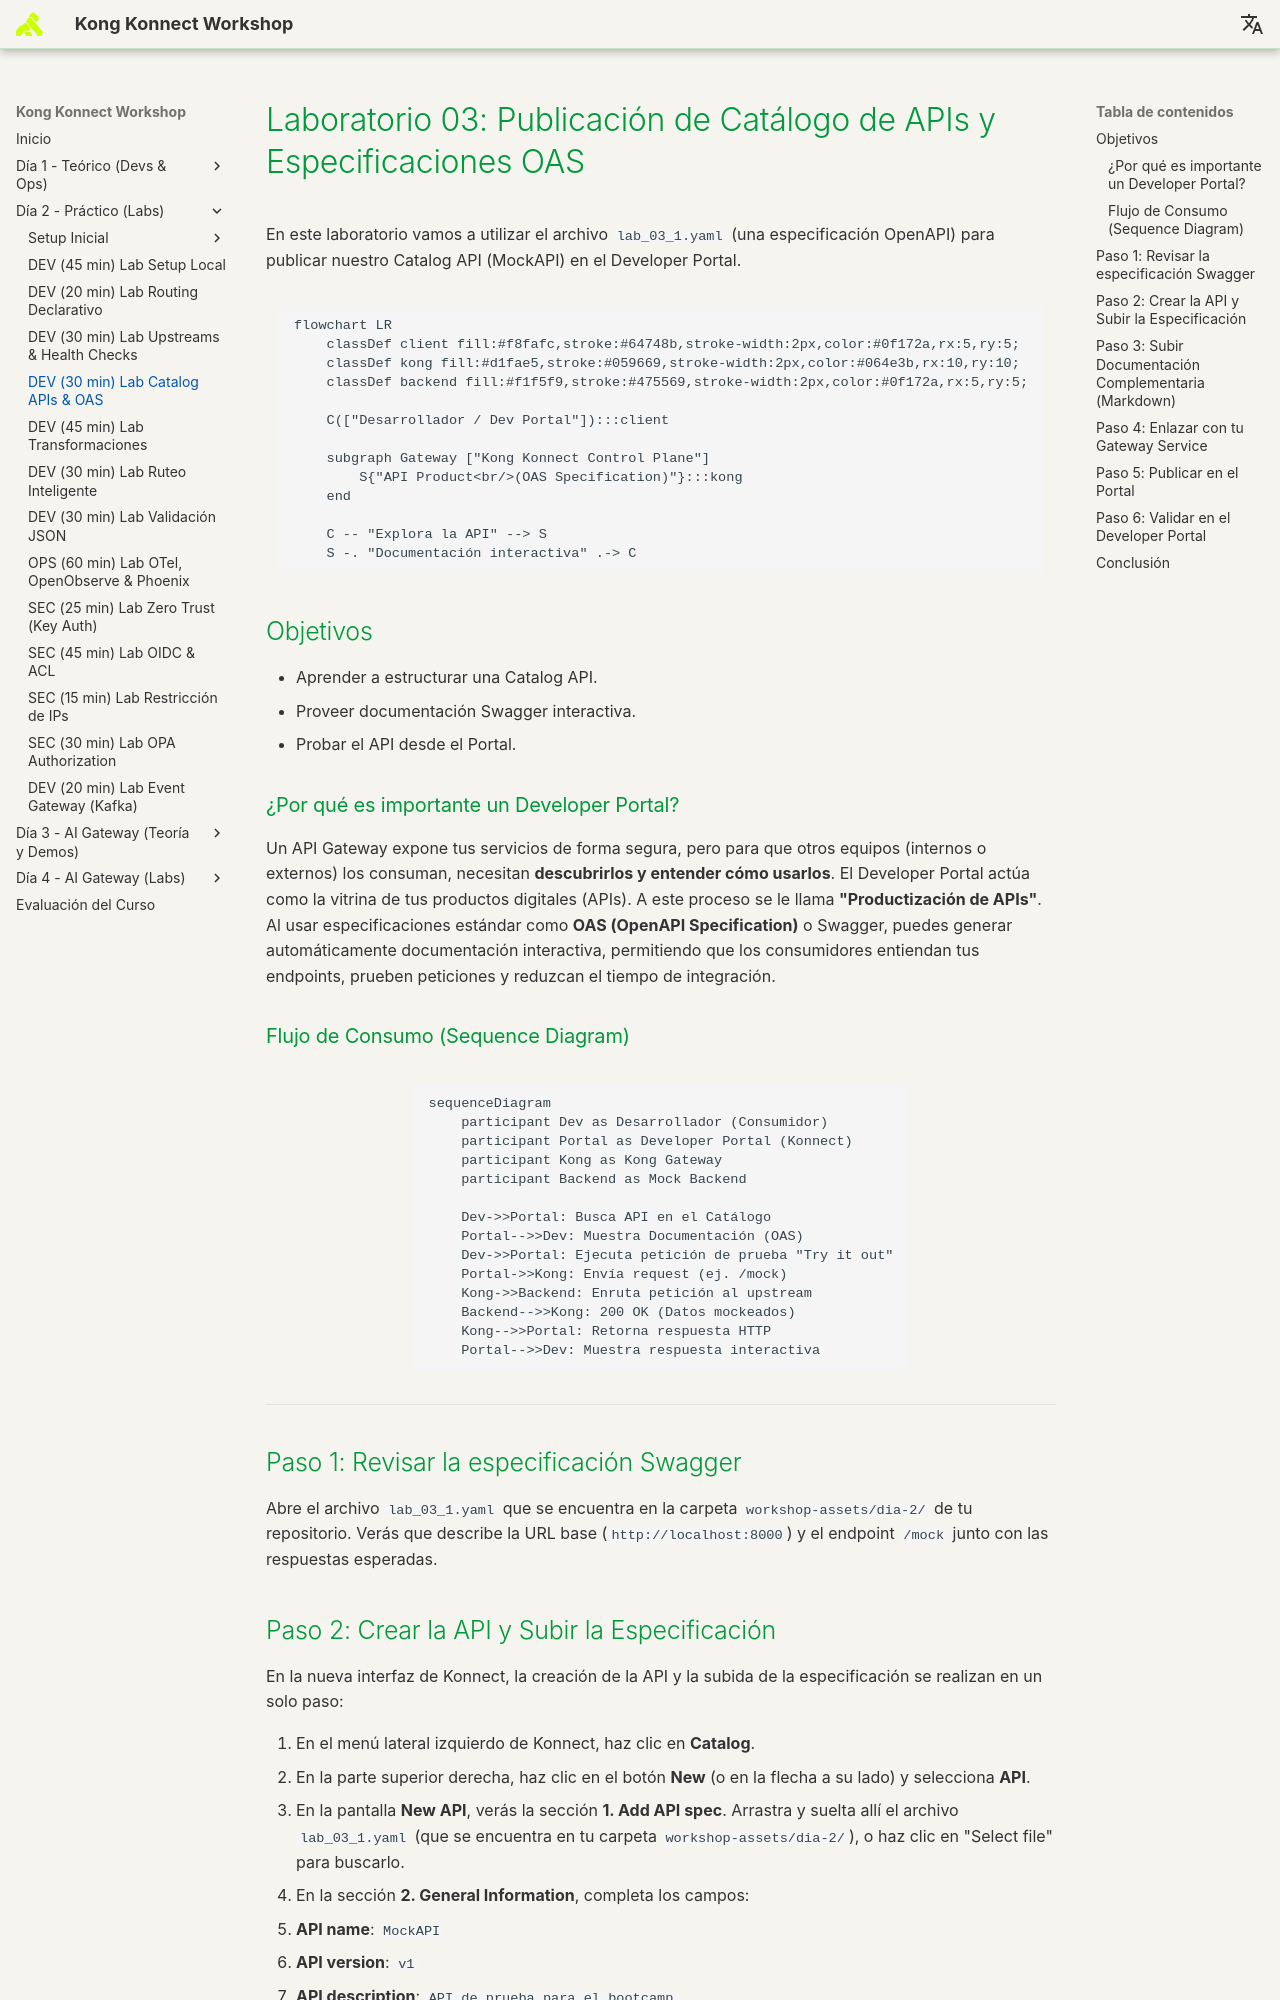

repository: rzengin/Kong-Konnect-Fundamentals · page: dia-2-labs/Lab_03_Catalog_APIs_OAS/index.html · generator: mkdocs

# Laboratorio 03: Publicación de Catálogo de APIs y Especificaciones OAS

En este laboratorio vamos a utilizar el archivo `lab_03_1.yaml` (una especificación OpenAPI) para publicar nuestro Catalog API (MockAPI) en el Developer Portal.

```mermaid
flowchart LR
    classDef client fill:#f8fafc,stroke:#64748b,stroke-width:2px,color:#0f172a,rx:5,ry:5;
    classDef kong fill:#d1fae5,stroke:#059669,stroke-width:2px,color:#064e3b,rx:10,ry:10;
    classDef backend fill:#f1f5f9,stroke:#475569,stroke-width:2px,color:#0f172a,rx:5,ry:5;

    C(["Desarrollador / Dev Portal"]):::client
    
    subgraph Gateway ["Kong Konnect Control Plane"]
        S{"API Product<br/>(OAS Specification)"}:::kong
    end

    C -- "Explora la API" --> S
    S -. "Documentación interactiva" .-> C
```

## Objetivos

- Aprender a estructurar una Catalog API.
- Proveer documentación Swagger interactiva.
- Probar el API desde el Portal.



### ¿Por qué es importante un Developer Portal?
Un API Gateway expone tus servicios de forma segura, pero para que otros equipos (internos o externos) los consuman, necesitan **descubrirlos y entender cómo usarlos**. El Developer Portal actúa como la vitrina de tus productos digitales (APIs). A este proceso se le llama **"Productización de APIs"**.
Al usar especificaciones estándar como **OAS (OpenAPI Specification)** o Swagger, puedes generar automáticamente documentación interactiva, permitiendo que los consumidores entiendan tus endpoints, prueben peticiones y reduzcan el tiempo de integración.

### Flujo de Consumo (Sequence Diagram)

```mermaid
sequenceDiagram
    participant Dev as Desarrollador (Consumidor)
    participant Portal as Developer Portal (Konnect)
    participant Kong as Kong Gateway
    participant Backend as Mock Backend

    Dev->>Portal: Busca API en el Catálogo
    Portal-->>Dev: Muestra Documentación (OAS)
    Dev->>Portal: Ejecuta petición de prueba "Try it out"
    Portal->>Kong: Envía request (ej. /mock)
    Kong->>Backend: Enruta petición al upstream
    Backend-->>Kong: 200 OK (Datos mockeados)
    Kong-->>Portal: Retorna respuesta HTTP
    Portal-->>Dev: Muestra respuesta interactiva
```

---

## Paso 1: Revisar la especificación Swagger
Abre el archivo `lab_03_1.yaml` que se encuentra en la carpeta `workshop-assets/dia-2/` de tu repositorio.
Verás que describe la URL base (`http://localhost:8000`) y el endpoint `/mock` junto con las respuestas esperadas.

## Paso 2: Crear la API y Subir la Especificación
En la nueva interfaz de Konnect, la creación de la API y la subida de la especificación se realizan en un solo paso:

1. En el menú lateral izquierdo de Konnect, haz clic en **Catalog**.
2. En la parte superior derecha, haz clic en el botón **New** (o en la flecha a su lado) y selecciona **API**.
3. En la pantalla **New API**, verás la sección **1. Add API spec**. Arrastra y suelta allí el archivo `lab_03_1.yaml` (que se encuentra en tu carpeta `workshop-assets/dia-2/`), o haz clic en "Select file" para buscarlo.
4. En la sección **2. General Information**, completa los campos:
   - **API name**: `MockAPI`
   - **API version**: `v1`
   - **API description**: `API de prueba para el bootcamp`
5. Haz clic en el botón de guardar/crear al final de la página.
